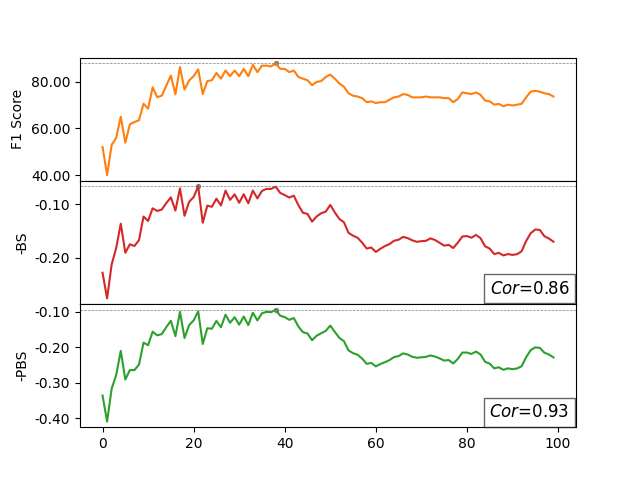

The table this chart was drawn from, first rows:
Step, f1, esl, -esl, pesl, -pesl, COR_ESL, COR_PESL
0, 0.5205, 0.2285, -0.2285, 0.3365, -0.3365, 0.8644, 0.928
1, 0.4, 0.2767, -0.2767, 0.4102, -0.4102, , 
2, 0.5294, 0.2131, -0.2131, 0.3172, -0.3172, , 
3, 0.56, 0.1818, -0.1818, 0.2782, -0.2782, , 
4, 0.65, 0.1364, -0.1364, 0.2105, -0.2105, , 
5, 0.5388, 0.191, -0.191, 0.2914, -0.2914, , 
6, 0.6171, 0.175, -0.175, 0.2646, -0.2646, , 
7, 0.6272, 0.1783, -0.1783, 0.2647, -0.2647, , 
8, 0.6348, 0.1674, -0.1674, 0.2492, -0.2492, , 
9, 0.7055, 0.123, -0.123, 0.187, -0.187, , 
10, 0.6843, 0.1312, -0.1312, 0.1945, -0.1945, , 
11, 0.7754, 0.1075, -0.1075, 0.1561, -0.1561, , 
12, 0.7332, 0.1125, -0.1125, 0.1665, -0.1665, , 
13, 0.7397, 0.1098, -0.1098, 0.163, -0.163, , 
14, 0.7828, 0.09768, -0.09768, 0.1432, -0.1432, , 
15, 0.8258, 0.08686, -0.08686, 0.1254, -0.1254, , 
16, 0.7452, 0.1117, -0.1117, 0.1688, -0.1688, , 
17, 0.8621, 0.07006, -0.07006, 0.1002, -0.1002, , 
18, 0.7657, 0.1215, -0.1215, 0.174, -0.174, , 
19, 0.8049, 0.09534, -0.09534, 0.1378, -0.1378, , 
20, 0.8231, 0.08637, -0.08637, 0.1242, -0.1242, , 
21, 0.8522, 0.06635, -0.06635, 0.09875, -0.09875, , 
22, 0.7465, 0.1346, -0.1346, 0.1909, -0.1909, , 
23, 0.8021, 0.1025, -0.1025, 0.1465, -0.1465, , 
24, 0.8056, 0.1047, -0.1047, 0.1479, -0.1479, , 
25, 0.8368, 0.08947, -0.08947, 0.1257, -0.1257, , 
26, 0.8125, 0.102, -0.102, 0.1437, -0.1437, , 
27, 0.8472, 0.07429, -0.07429, 0.1082, -0.1082, , 
28, 0.8229, 0.09166, -0.09166, 0.131, -0.131, , 
29, 0.8472, 0.08139, -0.08139, 0.1153, -0.1153, , 
30, 0.8229, 0.0971, -0.0971, 0.1364, -0.1364, , 
31, 0.8542, 0.08099, -0.08099, 0.1134, -0.1134, , 
32, 0.8229, 0.09807, -0.09807, 0.1374, -0.1374, , 
33, 0.8715, 0.0741, -0.0741, 0.1026, -0.1026, , 
34, 0.8403, 0.08888, -0.08888, 0.1244, -0.1244, , 
35, 0.8681, 0.07484, -0.07484, 0.1042, -0.1042, , 
36, 0.8681, 0.07096, -0.07096, 0.1003, -0.1003, , 
37, 0.8646, 0.07109, -0.07109, 0.1012, -0.1012, , 
38, 0.8785, 0.06681, -0.06681, 0.09382, -0.09382, , 
39, 0.8542, 0.07857, -0.07857, 0.111, -0.111, , 
40, 0.8542, 0.08271, -0.08271, 0.1151, -0.1151, , 
41, 0.8403, 0.08727, -0.08727, 0.1228, -0.1228, , 
42, 0.8472, 0.08376, -0.08376, 0.1177, -0.1177, , 
43, 0.8194, 0.1017, -0.1017, 0.1418, -0.1418, , 
44, 0.8125, 0.1159, -0.1159, 0.1575, -0.1575, , 
45, 0.8056, 0.118, -0.118, 0.1612, -0.1612, , 
46, 0.7847, 0.1325, -0.1325, 0.1803, -0.1803, , 
47, 0.7986, 0.1229, -0.1229, 0.1677, -0.1677, , 
48, 0.8021, 0.1167, -0.1167, 0.1607, -0.1607, , 
49, 0.8194, 0.1138, -0.1138, 0.1539, -0.1539, , 
50, 0.8299, 0.1012, -0.1012, 0.139, -0.139, , 
51, 0.8125, 0.1152, -0.1152, 0.1569, -0.1569, , 
52, 0.7917, 0.1276, -0.1276, 0.1739, -0.1739, , 
53, 0.7778, 0.1336, -0.1336, 0.183, -0.183, , 
54, 0.75, 0.1535, -0.1535, 0.209, -0.209, , 
55, 0.7396, 0.159, -0.159, 0.2168, -0.2168, , 
56, 0.7361, 0.1629, -0.1629, 0.2215, -0.2215, , 
57, 0.7292, 0.172, -0.172, 0.2322, -0.2322, , 
58, 0.7118, 0.183, -0.183, 0.247, -0.247, , 
59, 0.7153, 0.1811, -0.1811, 0.2444, -0.2444, , 
... 40 more rows
